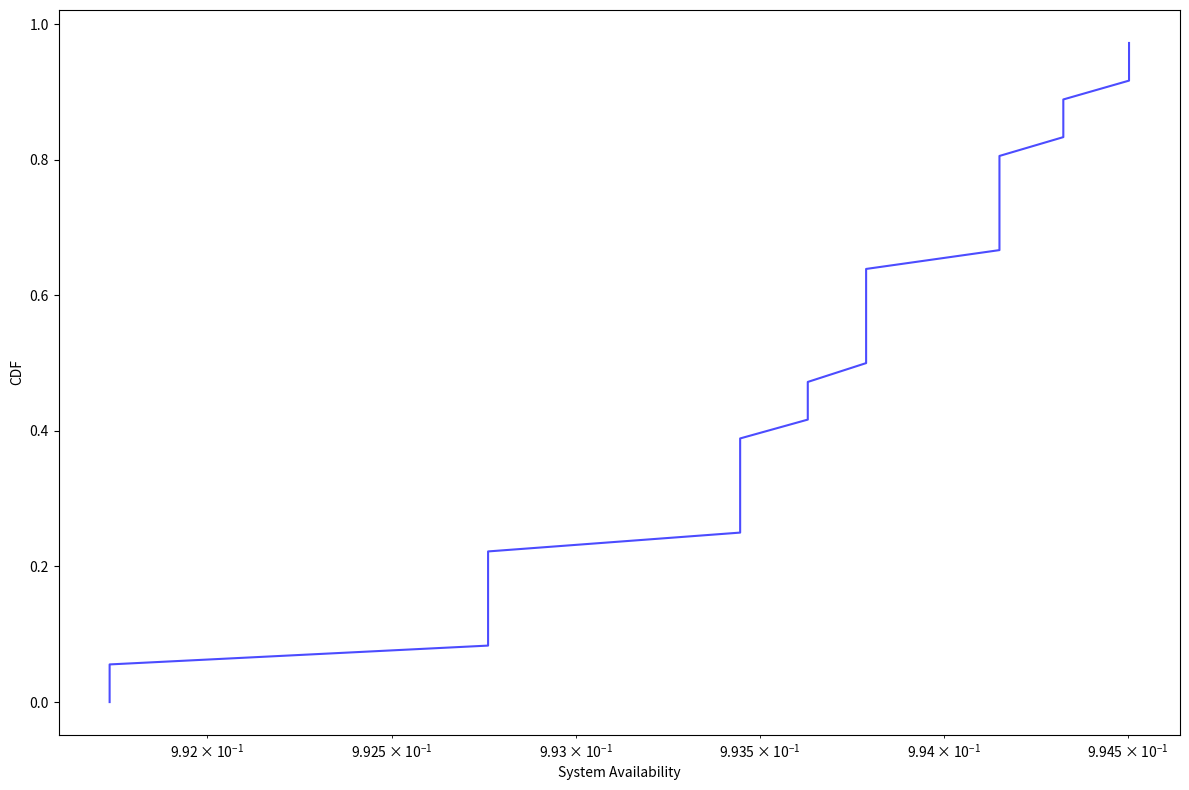

Python code for this plot:
import time
import matplotlib.pyplot as plt
import numpy as np
from itertools import combinations, chain
from matplotlib.colors import to_rgba

# 定数
n = 10  # サービス数
num_software = 3
services = [i for i in range(1, n + 1)]
service_avail = [0.99, 0.99, 0.99, 0.99, 0.99, 0.99, 0.99, 0.99, 0.99, 0.99]
server_avail = 0.99
H = 20  # サーバの台数
h_add = 1  # サービス数が1増えるごとに使うサーバ台数の増加

start_time = time.time()  # 処理開始時間

# ソフトウェアの可用性を計算する関数
def calc_software_av(services_group):
    indices = [services.index(s) for s in services_group]
    return np.prod([service_avail[i] for i in indices])

# サービスの組み合わせを生成する関数
def generate_service_combinations(services):
    all_combinations = []
    n = len(services)
    for indices in combinations(range(n - 1), num_software - 1):
        split_indices = list(chain([-1], indices, [n - 1]))
        combination = [services[split_indices[i] + 1: split_indices[i + 1] + 1] for i in range(len(split_indices) - 1)]
        all_combinations.append(combination)
    return all_combinations

# サービスのすべての組み合わせを生成
all_combinations = generate_service_combinations(services)

# 冗長度合いを計算し、システム可用性が最大となる条件を探す
max_system_avail = -1
comb_max_system_avail = []
system_av_forCDF = []

for comb in all_combinations:
    max_avail = -1
    redundancy = [1] * len(comb)  # 冗長化してないときのソフトウェアごとに使用するサーバリソースを計算
    num_r = [1] * len(comb)
    for i in range(len(comb)):
        redundancy[i] += (len(comb[i]) - 1) * h_add
    total_servers = sum(redundancy)
    base_redundancy = redundancy.copy()

    while total_servers <= H:
        software_availability = [calc_software_av(group) * server_avail for group in comb]
        system_avail = np.prod([1 - (1 - sa) ** int(r) for sa, r in zip(software_availability, num_r)])

        if system_avail > max_avail:
            max_avail = system_avail

        # システム可用性が最も上昇するように1つのソフトウェアを冗長化
        improvements = []
        for i in range(len(comb)):  # あるサービス組み合わせにおいて、1つのソフトウェアを冗長化
            new_redundancy = redundancy.copy()
            new_num_r = num_r.copy()
            new_redundancy[i] += base_redundancy[i]
            new_num_r[i] += 1
            new_total_servers = sum(new_redundancy)
            if new_total_servers > H:
                continue
            new_software_availability = [calc_software_av(group) * server_avail for group in comb]
            new_system_avail = np.prod([1 - (1 - sa) ** int(r) for sa, r in zip(new_software_availability, new_num_r)])
            improvement = new_system_avail - system_avail
            improvements.append((improvement, i, new_redundancy, new_num_r))

        if not improvements:
            break

        # 最大の改善をもたらす冗長化を適用
        best_improvement = max(improvements)
        redundancy = best_improvement[2]
        num_r = best_improvement[3]
        total_servers = sum(redundancy)

    comb_max_system_avail.append((comb, max_avail))
    system_av_forCDF.append(max_avail)
    

#CDFにする
sx = sorted(system_av_forCDF)
N = len(system_av_forCDF)
sy = [i/N for i in range(N)]

# プロットを作成
fig, ax = plt.subplots(figsize=(12, 8))

#combinations_labels = ['\n'.join(map(str, comb)) for comb, _ in comb_max_system_unavail]
#max_avails = [max_avail for _, max_avail in comb_max_system_unavail]

ax.plot(sx,sy, color='b', alpha=0.7)

# ラベルを追加
ax.set_xlabel('System Availability')
ax.set_ylabel('CDF')
#ax.set_title('System Availability for Different Service Combinations')

ax.set_xscale('log')


plt.xticks(rotation=45, ha='right')
plt.tight_layout()

end_time = time.time()  # 処理終了時間
elapsed_time = end_time - start_time  # 経過時間
print("Elapsed time: {:.2f} seconds".format(elapsed_time))

plt.show()
